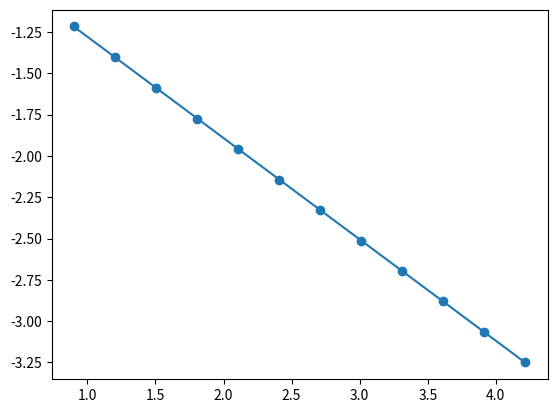
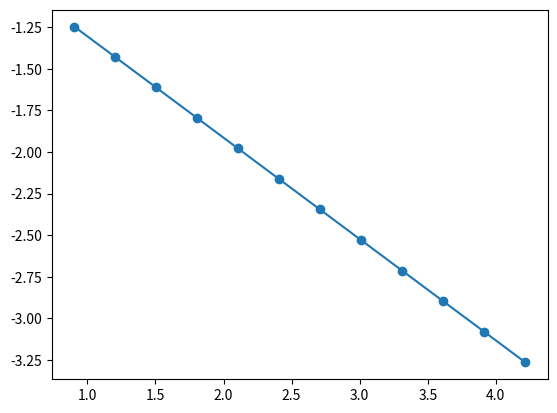
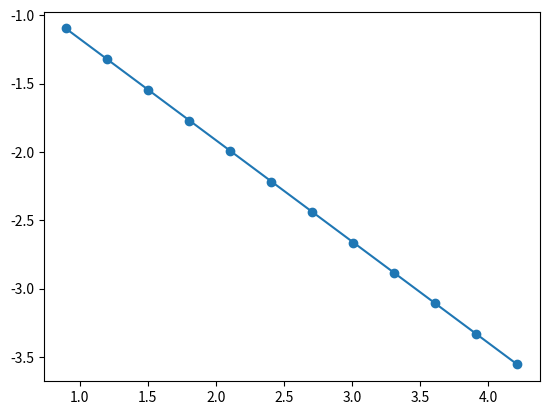
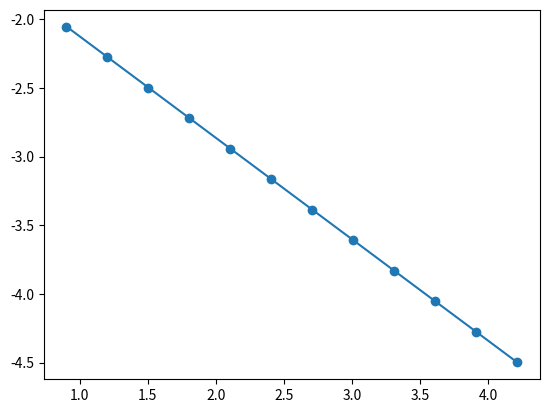

The script that saved these images, in order:
import numpy as np
import matplotlib.pyplot as plt
import scipy.optimize as op

H_OUT = []
H_OUT2 = []
P_STR = 0.5 * (np.sqrt(5) - 1)

M0 = 3
M1 = 16
M2 = 30
P_LO = 0.4
P_HI = 0.8

def R_P(p):
    return 1 - (1 - p**2)**2

def P_SC(p, n):
    for _ in range(n):
        p = R_P(p)
    return p

def g(c):
    return (1 + np.sqrt(np.clip(1 - c**2, 0, None))) / 2

def parallel_c(c):
    g_p = max(0.5, g(c) ** 2)
    return np.sqrt(max(0.0, 1 - (2*g_p - 1)**2))

def R_C(c):
    branch = c**2          # series rule: two links in a row
    return parallel_c(branch)   # parallel rule: two branches

def C_SC(c, n):
    for _ in range(n):
        c = R_C(c)
    return c


def parameter_scaling(prm_th, x_sc, x_str, display):
    """
    Order parameter scaling for X-type percolation; returns nu as float.

    Args:
        prm_th (float) - parameter value
        x_sc (function) - 
        x_inf (float) - critical threshold for infinite clusters
    """
    prm_n = []
    tht_q = []

    for _n in range(M0,M2):
        ## determine threshold probability for given generation
        x_th_l = op.brentq(lambda x: x_sc(x, _n) - prm_th, 1e-8, 1 - 1e-8)

        if _n >= M1-1:
            continue

        prm_n.append(x_th_l)
        tht_q.append(2**_n)

    plt.savefig('P_inf.png',dpi=400)
    plt.close()

    diff_tm = np.asarray(x_th_l) if x_str is None else np.asarray(x_str)
    log_plot = np.log10(np.abs(prm_n - diff_tm))
    grad_fit = np.polyfit(np.log10(tht_q), log_plot, 1)

    plt.scatter(np.log10(tht_q),log_plot)
    plt.plot(np.log10(tht_q), grad_fit[0]*np.log10(tht_q) + grad_fit[1])

    if not display:
        plt.close()

    ## nu recovered from inverse gradient
    return -1/grad_fit[0]


H_OUT.append(parameter_scaling(P_LO, P_SC, P_STR, 1))
H_OUT.append(parameter_scaling(P_HI, P_SC, P_STR, 1))
plt.show()
print(f'{0.5*(H_OUT[0] + H_OUT[1])} pm {0.5*(H_OUT[0] - H_OUT[1])}')

H_OUT2.append(parameter_scaling(P_LO, C_SC, None, 1))
H_OUT2.append(parameter_scaling(P_HI, C_SC, None, 1))
plt.show()
print(f'{0.5*(H_OUT2[0] + H_OUT2[1])} pm {0.5*(H_OUT[0] - H_OUT[1])}')
